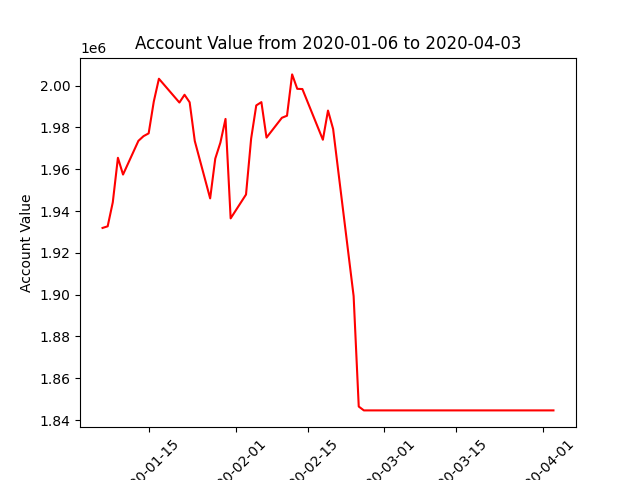

Source data for this figure (header and first rows):
datadate, account_value
20200106, 1931940
20200107, 1932714
20200108, 1944215
20200109, 1965502
20200110, 1957481
20200113, 1973608
20200114, 1975853
20200115, 1977191
20200116, 1992404
20200117, 2003324
20200121, 1991930
20200122, 1995652
20200123, 1992045
20200124, 1973549
20200127, 1946079
20200128, 1965113
20200129, 1972770
20200130, 1984094
20200131, 1936510
20200203, 1947929
20200204, 1974688
20200205, 1990564
20200206, 1992128
20200207, 1975160
20200210, 1984640
20200211, 1985630
20200212, 2005400
20200213, 1998497
20200214, 1998393
20200218, 1974138
20200219, 1988095
20200220, 1979279
20200221, 1959210
20200224, 1899332
20200225, 1846484
20200226, 1844637
20200227, 1844637
20200228, 1844637
20200302, 1844637
20200303, 1844637
20200304, 1844637
20200305, 1844637
20200306, 1844637
20200309, 1844637
20200310, 1844637
20200311, 1844637
20200312, 1844637
20200313, 1844637
20200316, 1844637
20200317, 1844637
20200318, 1844637
20200319, 1844637
20200320, 1844637
20200323, 1844637
20200324, 1844637
20200325, 1844637
20200326, 1844637
20200327, 1844637
20200330, 1844637
20200331, 1844637
... 3 more rows
